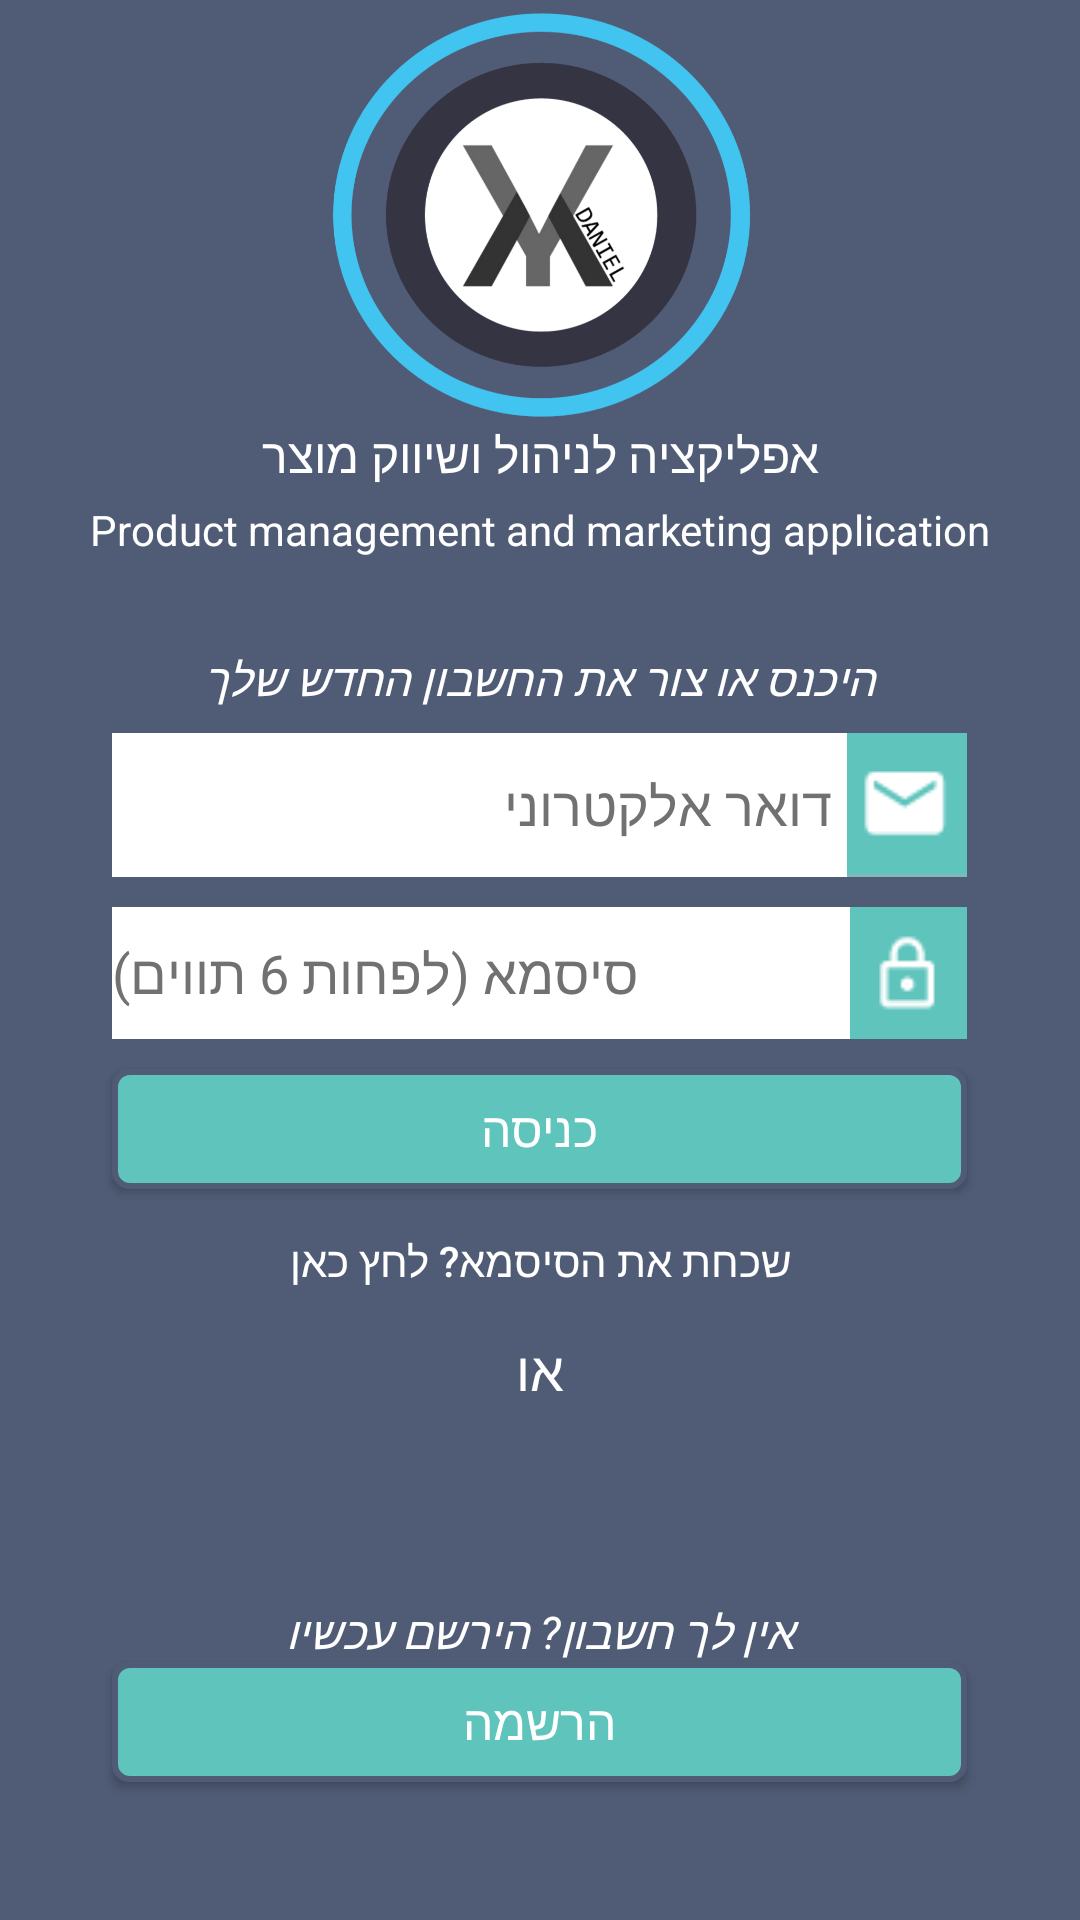

Produce the Android XML layout that renders to this screen, including the resource entries it uses.
<!-- AndroidManifest.xml: activity theme AppThemeNoBar -->
<!-- res/layout/activity_login.xml -->
<?xml version="1.0" encoding="utf-8"?>
<RelativeLayout xmlns:android="http://schemas.android.com/apk/res/android"
    xmlns:app="http://schemas.android.com/apk/res-auto"
    xmlns:tools="http://schemas.android.com/tools"
    android:id="@+id/activity_main"
    android:layout_width="match_parent"
    android:layout_height="match_parent"
    android:background="@color/colorGray"
    tools:context="com.example.user.myd.LoginActivity">


    <LinearLayout
        android:layout_width="match_parent"
        android:layout_height="match_parent"
        android:layout_alignParentLeft="true"
        android:layout_alignParentStart="true"
        android:layout_alignParentTop="true"
        android:orientation="vertical"
        android:weightSum="1">

        <LinearLayout
            android:layout_width="match_parent"
            android:layout_height="28dp"
            android:layout_weight="0.32"
            android:orientation="horizontal">

            <ImageView
                android:id="@+id/imageView"
                android:layout_width="0dp"
                android:layout_height="wrap_content"
                android:layout_weight="1"
                android:contentDescription="logo"
                app:srcCompat="@drawable/logo_myd" />
        </LinearLayout>

        <LinearLayout
            android:layout_width="match_parent"
            android:layout_height="199dp"
            android:layout_weight="0.55"
            android:orientation="vertical"
            android:weightSum="1">

            <TextView
                android:id="@+id/textView2"
                android:layout_width="match_parent"
                android:layout_height="wrap_content"
                android:layout_weight="0.07"
                android:text="@string/introText"
                android:textAlignment="center"
                android:textColor="@android:color/white"
                android:textSize="16sp" />

            <TextView
                android:id="@+id/textView3"
                android:layout_width="match_parent"
                android:layout_height="wrap_content"
                android:layout_marginBottom="30dp"
                android:text="@string/introLine2"
                android:textAlignment="center"
                android:textColor="@android:color/white"
                android:textSize="14sp" />

            <TextView
                android:id="@+id/textView4"
                android:layout_width="match_parent"
                android:layout_height="wrap_content"
                android:layout_marginBottom="8dp"
                android:text="@string/introLine3"
                android:textAlignment="center"
                android:textColor="@android:color/white"
                android:textSize="15sp"
                android:textStyle="italic" />


            <EditText
                android:id="@+id/email"
                android:layout_width="@dimen/wframe"
                android:layout_height="wrap_content"
                android:layout_gravity="center"
                android:layout_marginBottom="10dp"
                android:background="#FFFFFF"
                android:drawablePadding="5dp"
                android:drawableRight="@drawable/mail"
                android:hint="@string/intro_hint_email"
                android:inputType="textEmailAddress"
                android:padding="0dp"
                android:textColor="#000000"
                android:textColorHint="#717171"
                android:textDirection="rtl" />

            <EditText
                android:id="@+id/password"
                android:layout_width="@dimen/wframe"
                android:layout_height="wrap_content"
                android:layout_gravity="center"
                android:layout_marginBottom="10dp"
                android:background="#FFFFFF"
                android:drawablePadding="5dp"
                android:drawableRight="@drawable/password"
                android:hint="@string/intro_hint_password"
                android:inputType="textPassword"
                android:padding="0dp"
                android:textColor="#000000"
                android:textColorHint="#717171" />

            <Button
                android:id="@+id/btn_login"
                android:layout_width="@dimen/wframe"
                android:layout_height="@dimen/h_btn"
                android:layout_gravity="center"
                android:background="@drawable/buttonshape"
                android:text="@string/login_button"
                android:textColor="#FFFFFF"
                android:textSize="16sp" />

            <Button
                android:id="@+id/btn_reset_password"
                android:layout_width="wrap_content"
                android:layout_height="wrap_content"
                android:layout_gravity="center"
                android:background="@android:color/transparent"
                android:padding="13dp"
                android:text="@string/link_forgot_password"
                android:textAlignment="center"
                android:textColor="@android:color/white"
                android:textSize="14sp" />

            <TextView
                android:id="@+id/textView7"
                android:layout_width="match_parent"
                android:layout_height="wrap_content"
                android:text="או"
                android:textAlignment="center"
                android:textColor="@android:color/white"
                android:textSize="18sp" />

        </LinearLayout>

        <TextView
            android:id="@+id/textView6"
            android:layout_width="match_parent"
            android:layout_height="wrap_content"
            android:text="@string/intro_register"
            android:textAlignment="center"
            android:textColor="@android:color/white"
            android:textSize="15sp"
            android:textStyle="italic" />

        <Button
            android:id="@+id/register_btn"
            android:layout_width="@dimen/wframe"
            android:layout_height="@dimen/h_btn"
            android:layout_gravity="center"
            android:background="@drawable/buttonshape"
            android:text="@string/register_button"
            android:textColor="#FFFFFF"
            android:textSize="16sp" />
    </LinearLayout>

</RelativeLayout>
<!-- resources referenced by this layout -->
<resources>
  <color name="colorGray">#505C76</color>
  <dimen name="h_btn">40dp</dimen>
  <dimen name="wframe">285dp</dimen>
  <!-- drawable buttonshape (drawable) -->
  <?xml version="1.0" encoding="utf-8"?>
  <shape xmlns:android="http://schemas.android.com/apk/res/android" android:shape="rectangle" >
      <corners
          android:radius="5dp"
          />
      <gradient
          android:angle="45"
          android:centerX="35%"
          android:centerColor="#5FC4BC"
          android:startColor="#5FC4BC"
          android:endColor="#5FC4BC"
          android:type="linear"
          />
      <stroke
          android:width="2dp"
          android:color="#505C76"
          />
  </shape>
  <!-- drawable logo_myd: png bitmap (drawable, 103673 bytes) -->
  <!-- drawable mail: png bitmap (drawable, 650 bytes) -->
  <!-- drawable password: png bitmap (drawable, 589 bytes) -->
  <string name="introLine2">Product management and marketing application</string>
  <string name="introLine3">היכנס או צור את החשבון החדש שלך</string>
  <string name="introText">אפליקציה לניהול ושיווק מוצר</string>
  <string name="intro_hint_email">דואר אלקטרוני</string>
  <string name="intro_hint_password">סיסמא (לפחות 6 תווים)</string>
  <string name="intro_register">אין לך חשבון? הירשם עכשיו</string>
  <string name="link_forgot_password">שכחת את הסיסמא? לחץ כאן</string>
  <string name="login_button">כניסה</string>
  <string name="register_button">הרשמה</string>
  <style name="AppThemeNoBar" parent="Theme.AppCompat.Light.NoActionBar">
          
          <item name="colorPrimary">@color/colorPrimary</item>
          <item name="colorPrimaryDark">#353442</item>
          <item name="colorAccent">@color/colorAccent</item>
      </style>
  <color name="colorPrimary">#3F51B5</color>
  <color name="colorAccent">#FF4081</color>
</resources>
